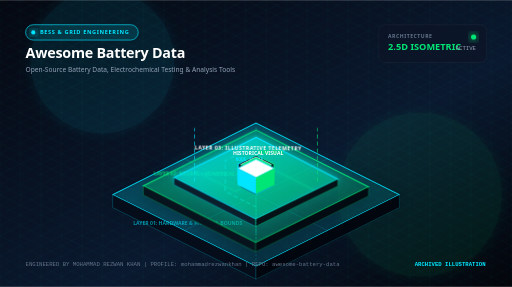
t = 0.00 s
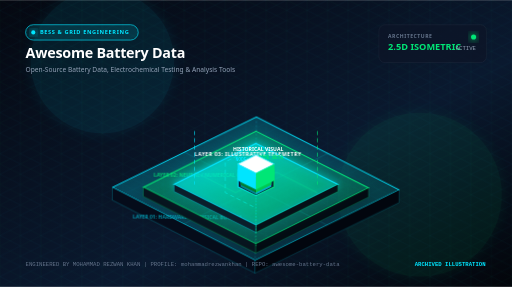
t = 3.80 s
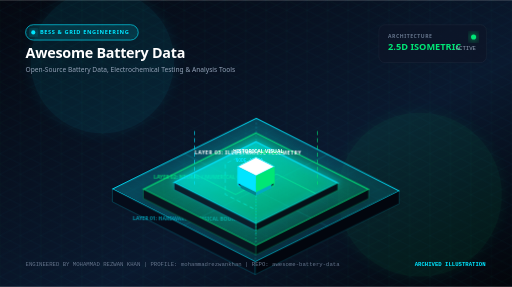
t = 4.68 s
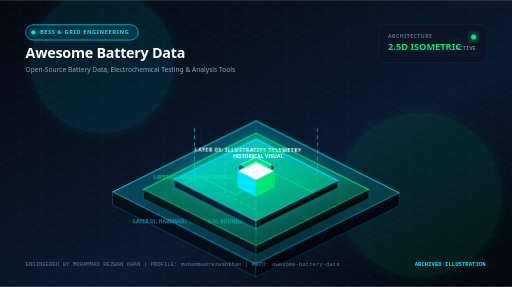
t = 5.55 s
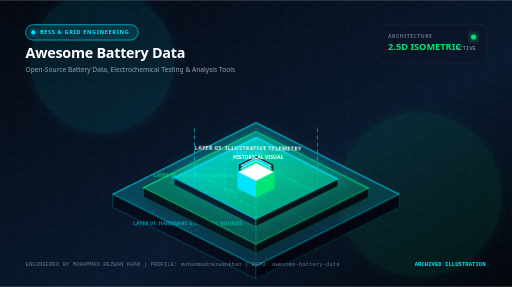
t = 6.43 s
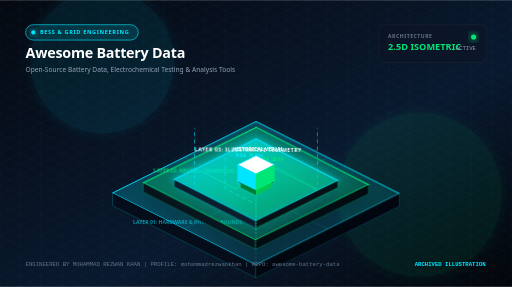
t = 8.18 s

The animated SVG that drew these frames (rendered in a browser with its animation timeline set to each time). Animation: 4 CSS @keyframes rules; frames cover the first 8.18 s, repeats indefinitely.

<svg xmlns="http://www.w3.org/2000/svg" viewBox="0 0 1000 560" width="100%" height="100%">
  <defs>
    <!-- Gradients -->
    <linearGradient id="bgGrad" x1="0%" y1="0%" x2="100%" y2="100%">
      <stop offset="0%" stop-color="#050811" />
      <stop offset="60%" stop-color="#0A192F" />
      <stop offset="100%" stop-color="#03050a" />
    </linearGradient>

    <linearGradient id="primaryGrad" x1="0%" y1="0%" x2="100%" y2="0%">
      <stop offset="0%" stop-color="#00E5FF" />
      <stop offset="100%" stop-color="#00E676" />
    </linearGradient>

    <linearGradient id="tier1Grad" x1="0%" y1="0%" x2="100%" y2="100%">
      <stop offset="0%" stop-color="#00E5FF" stop-opacity="0.25" />
      <stop offset="100%" stop-color="#00E5FF" stop-opacity="0.05" />
    </linearGradient>

    <linearGradient id="tier2Grad" x1="0%" y1="0%" x2="100%" y2="100%">
      <stop offset="0%" stop-color="#00E676" stop-opacity="0.30" />
      <stop offset="100%" stop-color="#00E676" stop-opacity="0.08" />
    </linearGradient>

    <linearGradient id="tier3Grad" x1="0%" y1="0%" x2="100%" y2="100%">
      <stop offset="0%" stop-color="#00E5FF" stop-opacity="0.45" />
      <stop offset="100%" stop-color="#00E676" stop-opacity="0.15" />
    </linearGradient>

    <!-- Filters -->
    <filter id="ambientGlow" x="-30%" y="-30%" width="160%" height="160%">
      <feGaussianBlur stdDeviation="12" result="blur" />
      <feComposite in="SourceGraphic" in2="blur" operator="over" />
    </filter>

    <filter id="intenseGlow" x="-50%" y="-50%" width="200%" height="200%">
      <feGaussianBlur stdDeviation="6" result="blur1" />
      <feGaussianBlur stdDeviation="18" result="blur2" />
      <feMerge>
        <feMergeNode in="blur2" />
        <feMergeNode in="blur1" />
        <feMergeNode in="SourceGraphic" />
      </feMerge>
    </filter>

    <filter id="dropShadow" x="-20%" y="-20%" width="140%" height="140%">
      <feDropShadow dx="0" dy="16" stdDeviation="14" flood-color="#000000" flood-opacity="0.75" />
    </filter>

    <!-- Pattern -->
    <pattern id="isoGrid" width="40" height="40" patternUnits="userSpaceOnUse">
      <path d="M 40 0 L 0 20 L 40 40 Z" fill="none" stroke="#00E5FF" stroke-opacity="0.05" stroke-width="1" />
      <path d="M 0 0 L 40 20 L 0 40 Z" fill="none" stroke="#00E676" stroke-opacity="0.04" stroke-width="1" />
    </pattern>
  </defs>

  <style>
    @keyframes float1 {
      0%, 100% { transform: translateY(0px) rotate(0deg); }
      50% { transform: translateY(-12px) rotate(0.5deg); }
    }
    @keyframes float2 {
      0%, 100% { transform: translateY(0px); }
      50% { transform: translateY(-16px); }
    }
    @keyframes pulseGlow {
      0%, 100% { opacity: 0.45; filter: drop-shadow(0 0 4px #00E5FF); }
      50% { opacity: 0.95; filter: drop-shadow(0 0 16px #00E5FF); }
    }
    @keyframes streamFlow {
      0% { stroke-dashoffset: 120; }
      100% { stroke-dashoffset: 0; }
    }
    .floating-tier { animation: float1 7s ease-in-out infinite; }
    .floating-node { animation: float2 5s ease-in-out infinite; }
    .pulsing-circuit { animation: pulseGlow 3.5s ease-in-out infinite; }
    .data-stream { stroke-dasharray: 8 6; animation: streamFlow 2.5s linear infinite; }
  </style>

  <!-- Background Base -->
  <rect width="1000" height="560" fill="url(#bgGrad)" />
  <rect width="1000" height="560" fill="url(#isoGrid)" />

  <!-- Background Ambient Glow Orbs -->
  <circle cx="200" cy="120" r="140" fill="#00E5FF" opacity="0.08" filter="url(#ambientGlow)" />
  <circle cx="820" cy="380" r="160" fill="#00E676" opacity="0.07" filter="url(#ambientGlow)" />

  <!-- Top Header / HUD Bar -->
  <g transform="translate(50, 48)">
    <!-- Domain Tag Pill -->
    <rect x="0" y="0" width="220" height="30" rx="15" fill="#00E5FF" fill-opacity="0.12" stroke="#00E5FF" stroke-width="1.2" />
    <circle cx="15" cy="15" r="4" fill="#00E5FF" filter="url(#intenseGlow)" />
    <text x="28" y="19" fill="#00E5FF" font-family="system-ui, -apple-system, sans-serif" font-size="11" font-weight="700" letter-spacing="1.2">BESS &amp; GRID ENGINEERING</text>

    <!-- Main Title -->
    <text x="0" y="65" fill="#FFFFFF" font-family="system-ui, -apple-system, sans-serif" font-size="28" font-weight="800" letter-spacing="-0.5">Awesome Battery Data</text>
    <!-- Subtitle -->
    <text x="0" y="92" fill="#94A3B8" font-family="system-ui, -apple-system, sans-serif" font-size="13" font-weight="400">Open-Source Battery Data, Electrochemical Testing &amp; Analysis Tools</text>
  </g>

  <!-- Top Right Metric HUD -->
  <g transform="translate(740, 48)">
    <rect x="0" y="0" width="210" height="74" rx="12" fill="#0D1527" fill-opacity="0.75" stroke="rgba(255,255,255,0.08)" stroke-width="1" />
    <text x="18" y="26" fill="#64748B" font-family="system-ui, sans-serif" font-size="10" font-weight="600" letter-spacing="1">ARCHITECTURE</text>
    <text x="18" y="50" fill="#00E676" font-family="system-ui, sans-serif" font-size="18" font-weight="700">2.5D ISOMETRIC</text>
    <circle cx="185" cy="24" r="5" fill="#00E676" filter="url(#intenseGlow)" />
    <text x="150" y="50" fill="#94A3B8" font-family="monospace" font-size="11">ACTIVE</text>
  </g>

  <!-- ISOMETRIC 2.5D STAGE -->
  <!-- Centered Projection Group -->
  <g transform="translate(500, 340)">

    <!-- TIER 1: FOUNDATION / PHYSICAL BOUNDARY LAYER -->
    <g class="floating-tier" style="animation-delay: 0s;">
      <!-- Base Slab Top Face -->
      <polygon points="0,-100 280,40 0,180 -280,40" fill="url(#tier1Grad)" stroke="#00E5FF" stroke-width="1.8" filter="url(#dropShadow)" />
      <!-- Base Slab Left Extrusion -->
      <polygon points="-280,40 0,180 0,205 -280,65" fill="#050C1A" stroke="#00E5FF" stroke-opacity="0.4" stroke-width="1" />
      <!-- Base Slab Right Extrusion -->
      <polygon points="0,180 280,40 280,65 0,205" fill="#02060E" stroke="#00E5FF" stroke-opacity="0.3" stroke-width="1" />

      <!-- Isometric Grid Traces on Base -->
      <line x1="-140" y1="-30" x2="140" y2="110" stroke="#00E5FF" stroke-opacity="0.25" stroke-width="1" />
      <line x1="140" y1="-30" x2="-140" y2="110" stroke="#00E5FF" stroke-opacity="0.25" stroke-width="1" />
      <line x1="0" y1="-100" x2="0" y2="180" stroke="#00E5FF" stroke-opacity="0.35" stroke-width="1.2" stroke-dasharray="4 4" />

      <!-- Tier 1 Label -->
      <text x="-240" y="100" fill="#00E5FF" opacity="0.6" font-family="system-ui, sans-serif" font-size="10" font-weight="700">LAYER 01: HARDWARE &amp; PHYSICAL BOUNDS</text>
    </g>

    <!-- TIER 2: MIDDLE COMPUTATIONAL / DIGITAL TWIN LAYER -->
    <g class="floating-tier" style="animation-delay: -1.8s; transform: translateY(-55px);">
      <!-- Mid Slab Top Face -->
      <polygon points="0,-80 220,30 0,140 -220,30" fill="url(#tier2Grad)" stroke="#00E676" stroke-width="2" filter="url(#dropShadow)" />
      <!-- Mid Slab Left Extrusion -->
      <polygon points="-220,30 0,140 0,158 -220,48" fill="#07141E" stroke="#00E676" stroke-opacity="0.5" stroke-width="1" />
      <!-- Mid Slab Right Extrusion -->
      <polygon points="0,140 220,30 220,48 0,158" fill="#030B12" stroke="#00E676" stroke-opacity="0.4" stroke-width="1" />

      <!-- High-Tech Circuit Traces -->
      <polyline points="-120,0 -40,40 40,0 120,40" fill="none" stroke="#00E676" stroke-width="1.8" class="pulsing-circuit" />
      <polyline points="0,-50 -60,-20 -60,40 0,70" fill="none" stroke="#00E5FF" stroke-width="1.4" class="data-stream" />

      <!-- Tier 2 Label -->
      <text x="-200" y="10" fill="#00E676" opacity="0.8" font-family="system-ui, sans-serif" font-size="10" font-weight="700">LAYER 02: NEURAL / NUMERICAL CORE</text>
    </g>

    <!-- TIER 3: TOP APPLICATION & TELEMETRY LAYER -->
    <g class="floating-tier" style="animation-delay: -3.6s; transform: translateY(-110px);">
      <!-- Top Slab Face -->
      <polygon points="0,-60 160,20 0,100 -160,20" fill="url(#tier3Grad)" stroke="#00E5FF" stroke-width="2.2" filter="url(#intenseGlow)" />
      <!-- Top Slab Left Extrusion -->
      <polygon points="-160,20 0,100 0,114 -160,34" fill="#0A1E2B" stroke="#00E5FF" stroke-opacity="0.6" stroke-width="1" />
      <!-- Top Slab Right Extrusion -->
      <polygon points="0,100 160,20 160,34 0,114" fill="#051017" stroke="#00E676" stroke-opacity="0.5" stroke-width="1" />

      <!-- Center Hex Core / Reactor -->
      <polygon points="0,-25 35,-8 35,25 0,42 -35,25 -35,-8" fill="#0A192F" stroke="url(#primaryGrad)" stroke-width="2" />
      <circle cx="0" cy="8" r="14" fill="#00E5FF" filter="url(#intenseGlow)" class="pulsing-circuit" />
      <circle cx="0" cy="8" r="6" fill="#FFFFFF" />

      <!-- Tier 3 Label -->
      <text x="-120" y="-35" fill="#FFFFFF" font-family="system-ui, sans-serif" font-size="10" font-weight="800" letter-spacing="1">LAYER 03: ILLUSTRATIVE TELEMETRY</text>
    </g>

    <!-- FLOATING 2.5D DATA NODES -->
    <!-- Node A: Left Floating Data Pillar -->
    <g class="floating-node" style="animation-delay: -0.5s; transform: translate(-230px, -60px);">
      <!-- Top Face -->
      <polygon points="0,-18 30,-3 0,12 -30,-3" fill="#00E5FF" stroke="#FFFFFF" stroke-width="1" />
      <!-- Left Face -->
      <polygon points="-30,-3 0,12 0,42 -30,27" fill="#00838F" />
      <!-- Right Face -->
      <polygon points="0,12 30,-3 30,27 0,42" fill="#00ACC1" />
      <line x1="0" y1="42" x2="0" y2="120" stroke="#00E5FF" stroke-width="1.2" stroke-dasharray="3 3" opacity="0.6" />
      <text x="-40" y="-24" fill="#00E5FF" font-family="monospace" font-size="9" font-weight="700">NODE_ALPHA</text>
    </g>

    <!-- Node B: Right Floating Data Pillar -->
    <g class="floating-node" style="animation-delay: -2.3s; transform: translate(220px, -90px);">
      <!-- Top Face -->
      <polygon points="0,-18 30,-3 0,12 -30,-3" fill="#00E676" stroke="#FFFFFF" stroke-width="1" />
      <!-- Left Face -->
      <polygon points="-30,-3 0,12 0,42 -30,27" fill="#007E33" />
      <!-- Right Face -->
      <polygon points="0,12 30,-3 30,27 0,42" fill="#00C851" />
      <line x1="0" y1="42" x2="0" y2="150" stroke="#00E676" stroke-width="1.2" stroke-dasharray="3 3" opacity="0.6" />
      <text x="5" y="-24" fill="#00E676" font-family="monospace" font-size="9" font-weight="700">NODE_BETA</text>
    </g>

    <!-- Node C: Top Floating Apex Cube -->
    <g class="floating-node" style="animation-delay: -3.8s; transform: translate(0px, -200px);">
      <!-- Top Face -->
      <polygon points="0,-22 36,-4 0,14 -36,-4" fill="#FFFFFF" stroke="#00E5FF" stroke-width="1.5" />
      <!-- Left Face -->
      <polygon points="-36,-4 0,14 0,46 -36,28" fill="#00E5FF" />
      <!-- Right Face -->
      <polygon points="0,14 36,-4 36,28 0,46" fill="#00E676" />
      <!-- Glowing Beacon Ray -->
      <line x1="0" y1="46" x2="0" y2="90" stroke="url(#primaryGrad)" stroke-width="2" class="pulsing-circuit" />
      <text x="-45" y="-30" fill="#FFFFFF" font-family="system-ui, sans-serif" font-size="10" font-weight="800">HISTORICAL VISUAL</text>
    </g>

    <!-- Pulsing Vertical Data Beams Connecting Tiers -->
    <line x1="-120" y1="20" x2="-120" y2="-90" stroke="#00E5FF" stroke-width="1.5" class="data-stream" opacity="0.8" />
    <line x1="120" y1="20" x2="120" y2="-90" stroke="#00E676" stroke-width="1.5" class="data-stream" opacity="0.8" />
  </g>

  <!-- Footer Status Bar -->
  <g transform="translate(50, 520)">
    <text x="0" y="0" fill="#64748B" font-family="monospace" font-size="11">ENGINEERED BY MOHAMMAD REZWAN KHAN | PROFILE: mohammadrezwankhan | REPO: awesome-battery-data</text>
    <text x="760" y="0" fill="#00E5FF" font-family="monospace" font-size="11" font-weight="700">ARCHIVED ILLUSTRATION</text>
  </g>
<style>@media(prefers-reduced-motion:reduce){*{animation:none!important;transition:none!important}}</style>
</svg>
